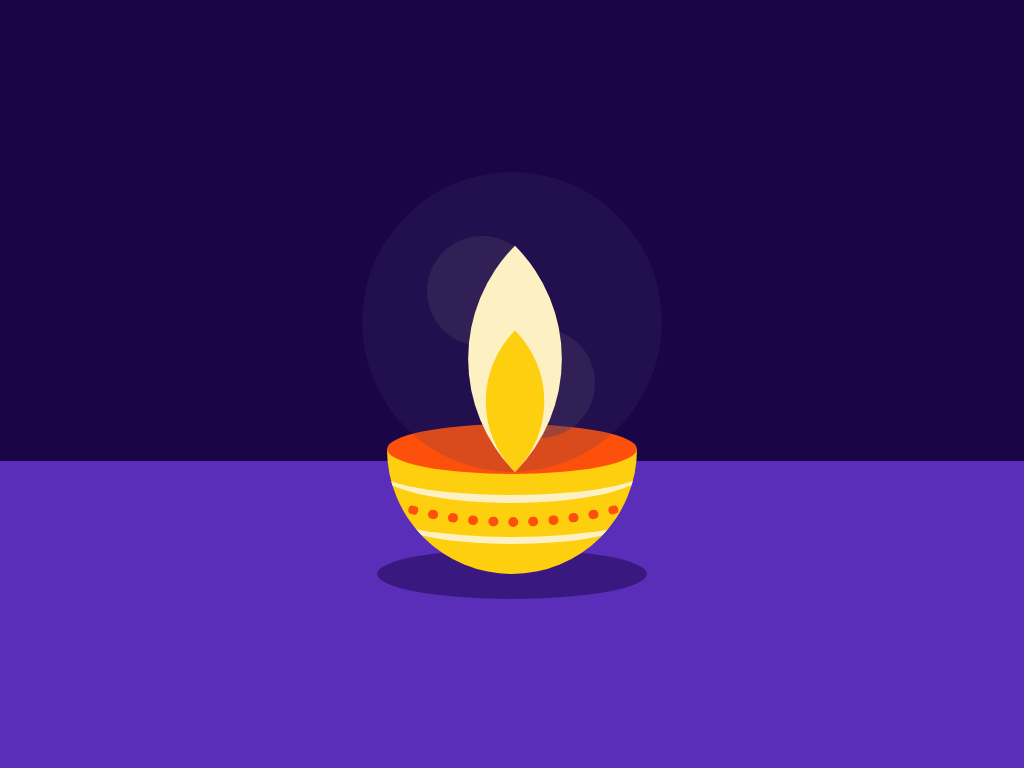

Reproduce this picture with HTML and CSS.

<!-- file: index.html -->
<!DOCTYPE html>
<html lang="en">
  <head>
    <meta charset="UTF-8" />
    <meta http-equiv="X-UA-Compatible" content="IE=edge" />
    <meta name="viewport" content="width=device-width, initial-scale=1.0" />
    <title>Happy Diwali</title>
    <link rel="stylesheet" href="style.css" />
  </head>
  <body>
    <div class="container">
      <div class="shadow"></div>
      <div class="diya">
        <div class="line-1"></div>
        <div class="line-2"></div>
        <div class="dots"></div>
      </div>
      <div class="inside">
        <div class="light"></div>
        <div class="flame"></div>
      </div>
    </div>
  </body>
</html>


/* file: style.css */
:root {
  --primary: #fd500a;
  --secondary: #fdcf0f;
  --secondary2: #f6cf4e;
  --secondary3: #fdf0c2;
  --bkg: #190547;
  --bkg2: #5b2eb9;
  --shadow: rgba(25, 5, 71, 0.5);
  --gray: #8c82a2;
}
*,
*::after,
*::before {
  margin: 0;
  padding: 0;
  /* box-sizing: border-box; */
}
body {
  height: 100vh;
  background: linear-gradient(
    to bottom,
    var(--bkg) 0%,
    var(--bkg) 60%,
    var(--bkg2) 60%,
    var(--bkg2) 100%
  );
  overflow: hidden;
}
.container {
  width: 300px;
  height: 300px;
  /* border: 1px solid white; */
  position: absolute;
  margin: auto;
  inset-inline: 0;
  bottom: 22%;
}
.diya {
  width: 250px;
  height: 125px;
  background-color: var(--secondary);
  border-radius: 0 0 200px 200px;
  position: relative;
  margin: auto;
  top: 50%;
  overflow: hidden;
}
.inside {
  position: relative;
  width: 250px;
  height: 50px;
  background-color: var(--primary);
  border-radius: 100%;
  margin: auto;
  top: 0px;
}
.line-1,
.line-2 {
  position: absolute;
  width: 271px;
  height: 59px;
  border: none;
  border-radius: 50%;
  top: -13px;
  left: -11px;
  border-bottom: 8px solid var(--secondary3);
}
.line-2 {
  top: 29px;
  left: -10px;
  border-bottom: 7px solid var(--secondary3);
}
.dots {
  position: absolute;
  width: 420px;
  height: 198px;
  border: none;
  border-bottom-color: currentcolor;
  border-bottom-style: none;
  border-bottom-width: medium;
  border-bottom: 10px dotted var(--primary);
  border-radius: 50%;
  top: -130px;
  left: -84px;
}
.shadow {
  position: absolute;
  width: 270px;
  height: 50px;
  background-color: var(--shadow);
  border-radius: 50%;
  margin: auto;
  inset-inline: 0;
  bottom: 0px;
}
.flame {
  position: absolute;
  width: 160px;
  height: 160px;
  background-color: var(--secondary3);
  border-radius: 0 100% 0 100%;
  transform: rotate(45deg);
  bottom: 2px;
  left: -32px;
  transform-origin: bottom right;
  animation: grow 2s infinite;
}
@keyframes grow {
  50% {
    transform: rotate(45deg) scale(0.9);
  }
}
.flame::after {
  position: absolute;
  content: '';
  width: 100px;
  height: 100px;
  background-color: var(--secondary);
  border-radius: 0 100% 0 100%;
  bottom: 0px;
  left: 60px;
}
.light {
  position: absolute;
  width: 300px;
  height: 300px;
  background-color: rgba(72, 59, 100, 0.2);
  border-radius: 50%;
  bottom: 2px;
  left: -25px;
}

.light::before,
.light::after {
  position: absolute;
  content: '';
  width: 110px;
  height: 110px;
  border-radius: 50%;
  background-color: rgba(72, 59, 100, 0.4);
  animation: shine 3s infinite;
}
.light::before {
  bottom: 126px;
  left: 65px;
}
.light::after {
  bottom: 34px;
  right: 67px;
  animation-delay: 1s;
}
@keyframes shine {
  50% {
    opacity: 0.3;
    transform: scale(0.85);
  }
}
